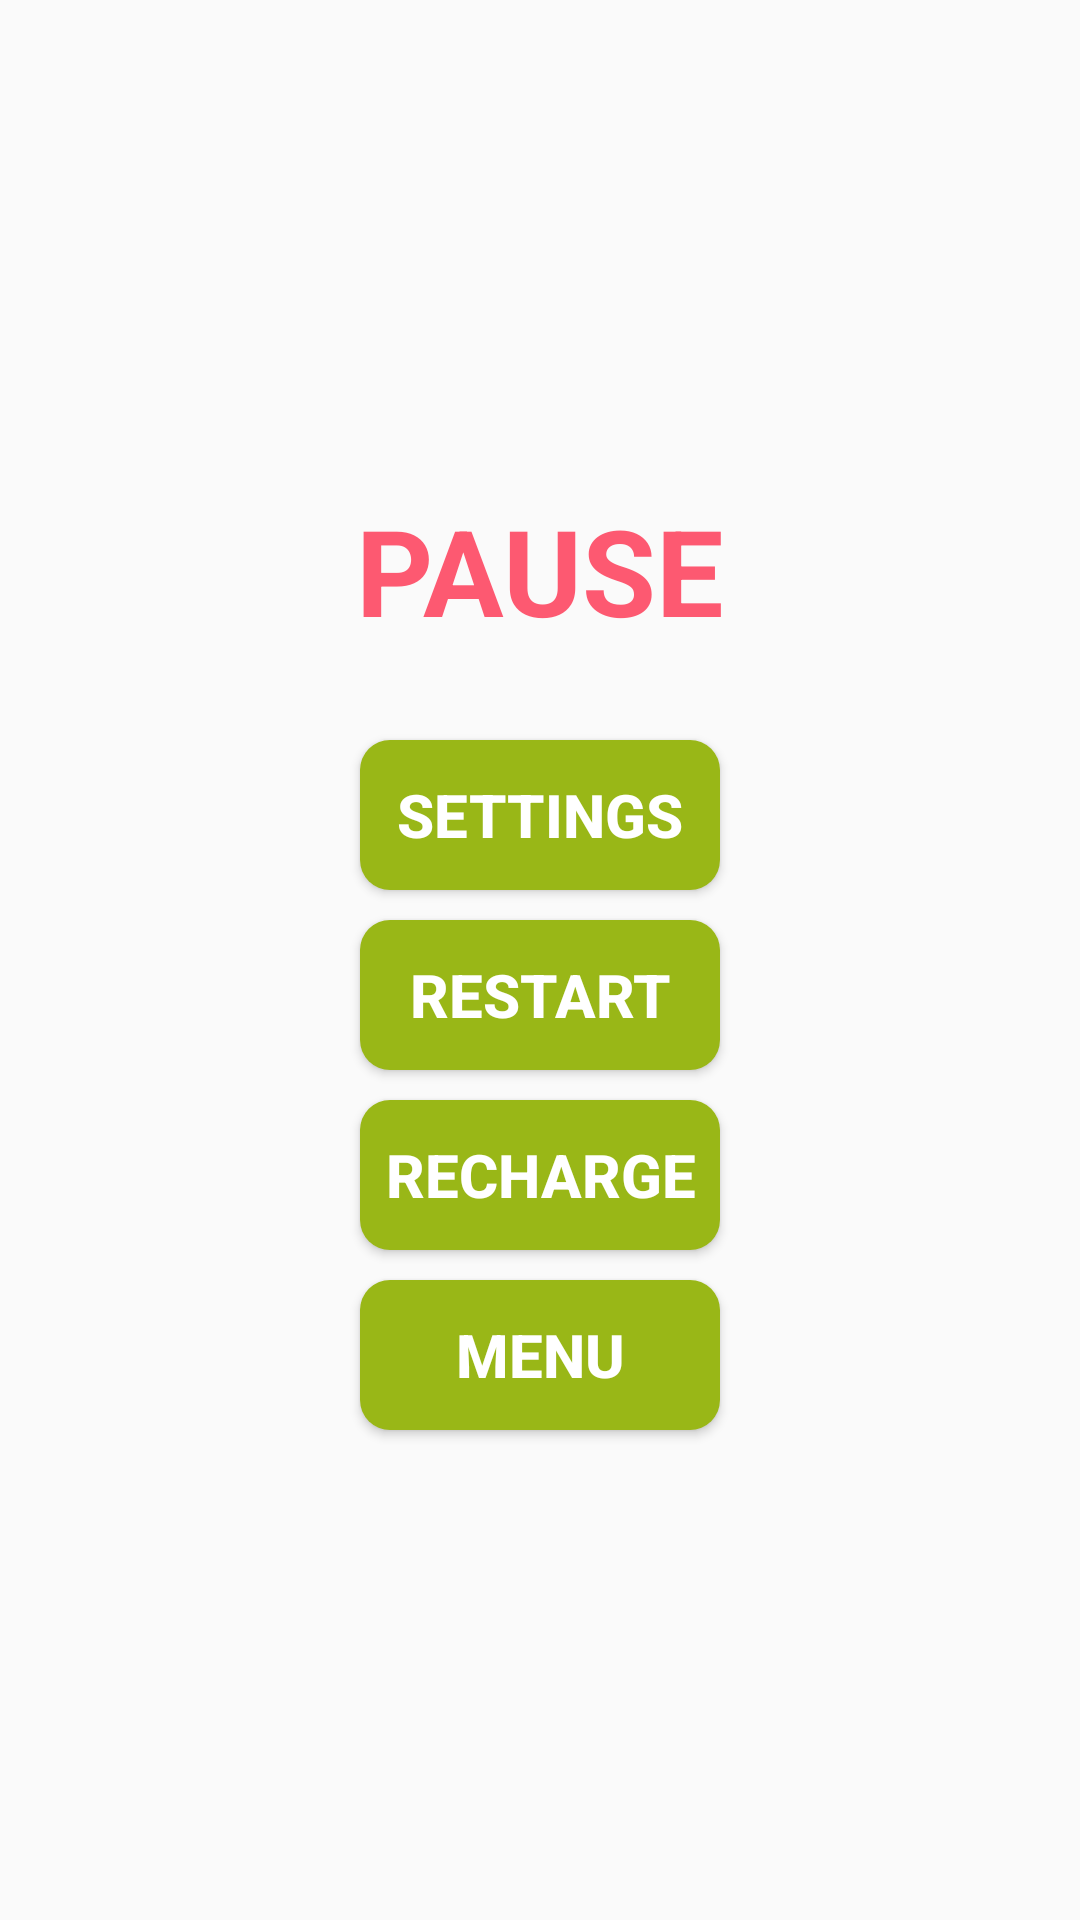

Android layout source for this screen:
<!-- AndroidManifest.xml: application theme LightTheme -->
<!-- res/layout/dialog_pause.xml -->
<?xml version="1.0" encoding="utf-8"?>
<LinearLayout xmlns:android="http://schemas.android.com/apk/res/android"
    android:id="@+id/dialogViewFather"
    android:layout_width="match_parent"
    android:layout_height="match_parent"
    android:gravity="center"
    android:orientation="vertical">

    <TextView
        android:id="@+id/dialog_pause_textView"
        android:layout_width="wrap_content"
        android:layout_height="wrap_content"
        android:layout_marginBottom="30dp"
        android:layout_marginTop="20dp"
        android:gravity="center"
        android:singleLine="true"
        android:text="PAUSE"
        android:textColor="#fd5971"
        android:textSize="40sp"
        android:textStyle="bold" />

    <Button
        android:id="@+id/dialog_pause_settings"
        android:layout_width="120dp"
        android:layout_height="50dp"
        android:layout_marginBottom="10dp"
        android:layout_marginEnd="10dp"
        android:layout_marginStart="10dp"
        android:background="@drawable/rounded_dialog_button"
        android:text="SETTINGS"
        android:textColor="#FFFFFF"
        android:textSize="20sp"
        android:textStyle="bold" />

    <Button
        android:id="@+id/dialog_pause_restart"
        android:layout_width="120dp"
        android:layout_height="50dp"
        android:layout_marginBottom="10dp"
        android:layout_marginEnd="10dp"
        android:layout_marginStart="10dp"
        android:background="@drawable/rounded_dialog_button"
        android:text="RESTART"
        android:textColor="#FFFFFF"
        android:textSize="20sp"
        android:textStyle="bold" />

    <Button
        android:id="@+id/dialog_pause_recharge"
        android:layout_width="120dp"
        android:layout_height="50dp"
        android:layout_marginBottom="10dp"
        android:layout_marginEnd="10dp"
        android:layout_marginStart="10dp"
        android:background="@drawable/rounded_dialog_button"
        android:text="RECHARGE"
        android:textColor="#FFFFFF"
        android:textSize="20sp"
        android:textStyle="bold" />

    <Button
        android:id="@+id/dialog_pause_menu"
        android:layout_width="120dp"
        android:layout_height="50dp"
        android:layout_marginBottom="20dp"
        android:layout_marginEnd="10dp"
        android:layout_marginStart="10dp"
        android:background="@drawable/rounded_dialog_button"
        android:text="MENU"
        android:textColor="#FFFFFF"
        android:textSize="20sp"
        android:textStyle="bold" />

</LinearLayout>
<!-- resources referenced by this layout -->
<resources>
  <!-- drawable rounded_dialog_button (drawable) -->
  <?xml version="1.0" encoding="utf-8"?>
  <shape
      xmlns:android="http://schemas.android.com/apk/res/android"
      android:shape="rectangle">
      <solid
          android:color="#99b717">
      </solid>
      <corners
          android:radius="10dip">
      </corners>
  </shape>
  <style name="LightTheme" parent="Theme.AppCompat.Light.DarkActionBar">
          
          <item name="android:windowEnableSplitTouch">false</item>
          <item name="android:splitMotionEvents">false</item>
      </style>
</resources>
